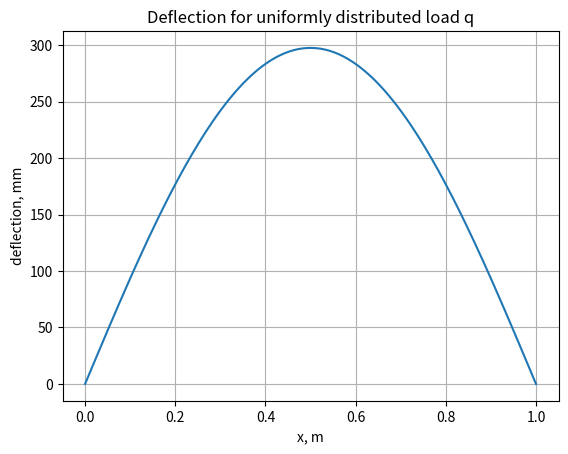

Write the Python code that produced this figure. (Note: this script raises an exception after producing the figure.)
# src/beam_deflection.py
"""
Simple calculation of beam deflection for a simply supported beam.
Requirements: Python3, numpy, matplotlib
Install: pip install numpy matplotlib
"""
import numpy as np
import matplotlib.pyplot as plt

# Parameters
L = 1.0        # length of the beam, m
P = 100.0      # central point load, N
E = 210e9      # Young's modulus for steel, Pa
b = 0.02       # section width, m
h = 0.005      # section height, m

# second moment of area for rectangular section
I = b * h**3 / 12.0

# analytical max deflection for central point load
delta_max = P * L**3 / (48.0 * E * I)
print(f"Max deflection (center) = {delta_max*1000:.4f} mm")

# Example: deflection curve for uniformly distributed load q
q = 1000.0  # N/m (example)
x = np.linspace(0, L, 200)
# deflection w(x) for simply supported beam under uniform load q
w = (q * x * (L**3 - 2*L*x**2 + x**3)) / (24.0 * E * I)

plt.figure()
plt.plot(x, w*1000)
plt.xlabel('x, m')
plt.ylabel('deflection, mm')
plt.title('Deflection for uniformly distributed load q')
plt.grid(True)
plt.savefig('Results/plots.png', bbox_inches='tight')
plt.show()
